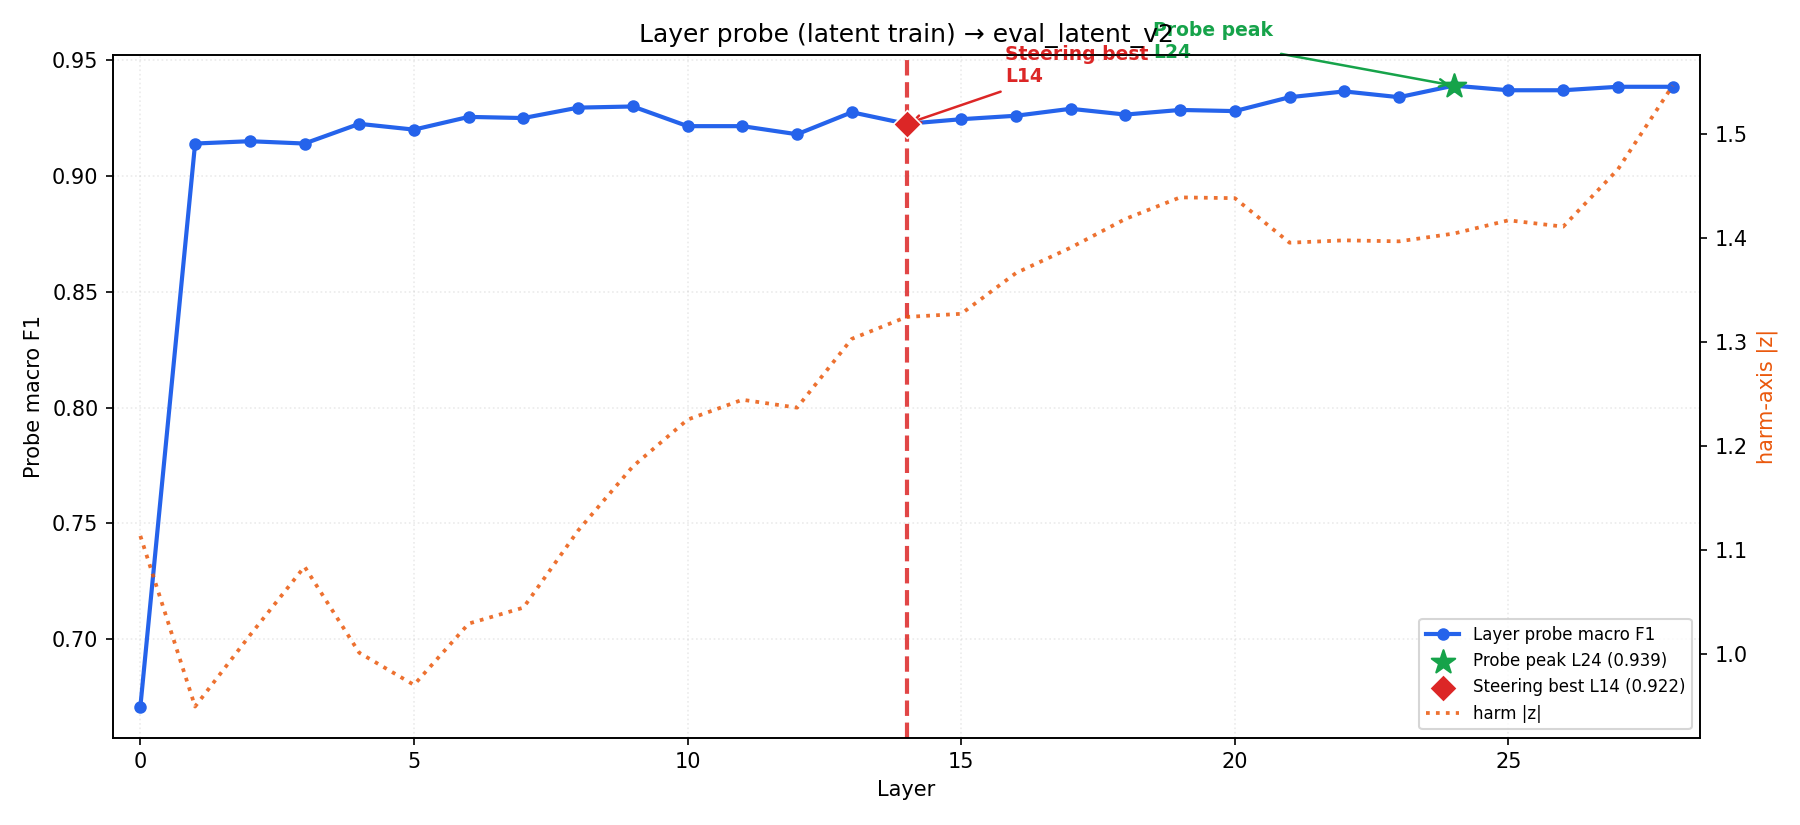

Values plotted in this chart, from the file beside it:
layer, macro_f1
0, 0.6709
1, 0.914
2, 0.915
3, 0.914
4, 0.9225
5, 0.92
6, 0.9255
7, 0.925
8, 0.9295
9, 0.93
10, 0.9215
11, 0.9215
12, 0.918
13, 0.9275
14, 0.9225
15, 0.9245
16, 0.926
17, 0.929
18, 0.9265
19, 0.9285
20, 0.928
21, 0.934
22, 0.9365
23, 0.934
24, 0.939
25, 0.937
26, 0.937
27, 0.9385
28, 0.9385
